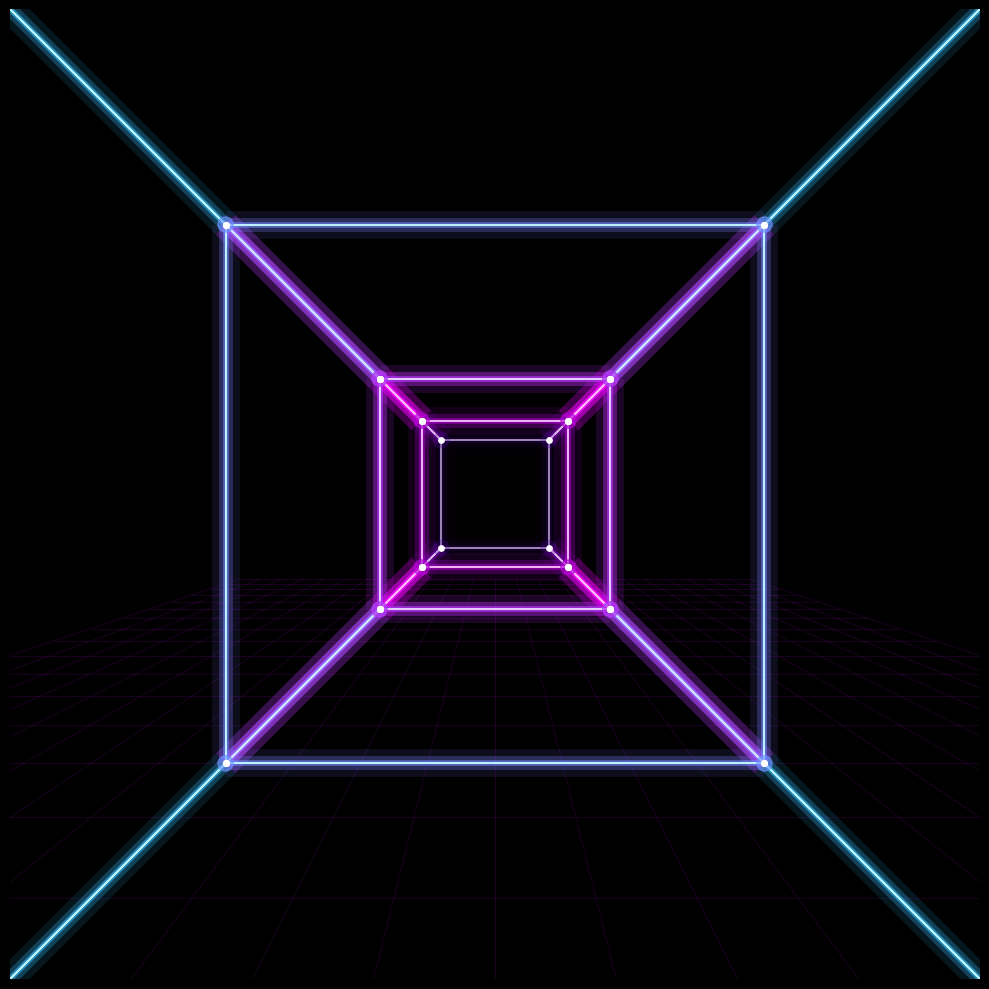

Write the Python code that produced this figure.
import numpy as np
import matplotlib.pyplot as plt  
import matplotlib.animation as animation 
from matplotlib.collections import LineCollection 
import itertools
from typing import List, Tuple
# Fondo oscuro absoluto para contraste de neones
plt.style.use('dark_background')

from typing import Any, List, Tuple
# Generar 64 vértices del hexeracto (hipercubo 6D)
raw_vertices = [v for v in itertools.product([-1, 1], repeat=6)]
vertices = np.array(raw_vertices, dtype=float)

# Encontrar aristas
edges_list = []
for (i, v_i), (j, v_j) in itertools.combinations(enumerate(raw_vertices), 2):
    # Contamos cuántas coordenadas difieren; si es solo 1, es una arista
    if sum(1 for a, b in zip(v_i, v_j) if a != b) == 1:  
        edges_list.append((i, j))
edges = np.array(edges_list)

def rotation_matrix(dim, plane, angle):
    """ Genera matriz de rotación N-dimensional pura """
    R = np.eye(dim)
    i, j = plane
    c, s = np.cos(angle), np.sin(angle)
    R[i, i] = c; R[i, j] = -s
    R[j, i] = s; R[j, j] = c
    return R

def project_vertices(v_rotated, focal_length=3.5):
    """ Proyección prospectiva vectorizada de N-D a 2D """
    proj = v_rotated.copy()
    dim = proj.shape[1]
    while dim > 2:
        depth = proj[:, dim - 1]
        w = focal_length / np.maximum(1e-5, focal_length + depth)
        proj = proj[:, :dim-1] * w[:, np.newaxis]
        dim -= 1
    return proj

fig, ax = plt.subplots(figsize=(10, 10), facecolor='black')
fig.subplots_adjust(left=0, right=1, bottom=0, top=1)
ax.set_facecolor('black')
ax.axis('off')

# Límite de la cámara
lim = 4.2
ax.set_xlim(-lim, lim)
ax.set_ylim(-lim, lim)

# --- Colecciones para el efecto Neon Bloom / Glow ---
# Líneas del objeto principal (varias capas para simular bloom real)
glow3_col = LineCollection([], linewidths=20, alpha=0.03, zorder=5)
glow2_col = LineCollection([], linewidths=10, alpha=0.08, zorder=6)
glow1_col = LineCollection([], linewidths=4, alpha=0.2, zorder=7)
core_col = LineCollection([], linewidths=1.2, alpha=0.9, zorder=8)

ax.add_collection(glow3_col)
ax.add_collection(glow2_col)
ax.add_collection(glow1_col)
ax.add_collection(core_col)

# Vértices (Halo y Núcleo)
scatter_glow = ax.scatter([], [], s=120, alpha=0.2, zorder=9)
scatter_core = ax.scatter([], [], s=15, c='white', zorder=10)

def project_3d_to_2d(pts, focal_length=3.5):
    pts = np.array(pts)
    depth = pts[..., 2]
    w = focal_length / np.maximum(1e-5, focal_length + depth)
    p2d = pts[..., :2] * w[..., np.newaxis]
    return p2d

# Suelo (Grid) tipo Tron/Synthwave
floor_lines: List[List[Tuple[float, float, float]]] = []
for x in np.linspace(-6, 6, 25):
    floor_lines.append([(float(x), -2.0, -6.0), (float(x), -2.0, 6.0)])
for z in np.linspace(-6, 6, 25):
    floor_lines.append([(-6.0, -2.0, float(z)), (6.0, -2.0, float(z))])

floor_lines_2d = [project_3d_to_2d(l) for l in floor_lines]
# Gradiente al suelo, para que el horizonte se difumine
floor_colors = np.zeros((len(floor_lines_2d), 4))
floor_colors[:, 0] = 0.8 # Violeta oscuro
floor_colors[:, 1] = 0.0
floor_colors[:, 2] = 1.0
floor_colors[:, 3] = 0.15 # Semitransparente

floor_col = LineCollection(floor_lines_2d, colors=floor_colors, linewidths=0.6, zorder=0)
ax.add_collection(floor_col)

def get_neon_colors(depths):
    """ Gradiente de color vectorizado: Cyan -> Pink -> Deep Purple basado en profundidad """
    d_min = depths.min()
    d_max = depths.max()
    t = (depths - d_min) / (d_max - d_min) if d_max > d_min else np.full_like(depths, 0.5)
    
    colors = np.zeros((len(t), 4))
    
    mask = t > 0.5
    # Distantes (t > 0.5): Rosa a Púrpura
    u_high = (t[mask] - 0.5) * 2.0
    colors[mask, 0] = 1.0 - 0.7 * u_high # R
    colors[mask, 1] = 0.0                # G
    colors[mask, 2] = 1.0 - 0.4 * u_high # B
    
    # Cercanos (t <= 0.5): Cyan a Rosa
    not_mask = ~mask
    u_low = t[not_mask] * 2.0
    colors[not_mask, 0] = u_low          # R
    colors[not_mask, 1] = 1.0 - u_low    # G
    colors[not_mask, 2] = 1.0            # B
    
    # Efecto de difuminado en profundidad superior 
    colors[:, 3] = 1.0 - 0.6 * t 
    return colors

def update(frame):
    # Rotaciones multiparamétricas suaves en varias dimensiones a la vez
    angles = [
        frame * 0.015,  # Planto X-Y
        frame * 0.022,  # Plano Y-Z
        frame * 0.011,  # 3era a 4ta dimension
        frame * 0.018,  # 4ta a 5ta
        frame * 0.009,  # 5ta a 6ta
        frame * 0.025   # Rotación cruzada extrema
    ]
    
    # Matriz de rotación combinada 6D
    R_total = np.eye(6)
    R_total = R_total @ rotation_matrix(6, (0, 1), angles[0])
    R_total = R_total @ rotation_matrix(6, (1, 2), angles[1])
    R_total = R_total @ rotation_matrix(6, (2, 3), angles[2])
    R_total = R_total @ rotation_matrix(6, (3, 4), angles[3])
    R_total = R_total @ rotation_matrix(6, (4, 5), angles[4])
    R_total = R_total @ rotation_matrix(6, (0, 5), angles[5])
    
    # Rotación principal
    v_rot = np.dot(vertices, R_total.T)
    
    # Calcular promedios desde dimensiones 4D, 5D, 6D para colorear profundidad
    vertex_depths = np.mean(v_rot[:, 3:], axis=1)
    
    # ---- Proyección Principal ----
    p2d = project_vertices(v_rot, focal_length=3.5)
    
    # Segmentos de línea central
    segs = np.zeros((len(edges), 2, 2))
    segs[:, 0, :] = p2d[edges[:, 0]]
    segs[:, 1, :] = p2d[edges[:, 1]]
    
    # Colores interpolando valores de los vértices conectados
    edge_depths = (vertex_depths[edges[:, 0]] + vertex_depths[edges[:, 1]]) / 2.0
    edge_colors = get_neon_colors(edge_depths)
    
    # Núcleo más brillante
    core_colors = edge_colors.copy()
    core_colors[:, :3] = core_colors[:, :3] * 0.3 + 0.7 
    core_colors[:, 3] = np.clip(core_colors[:, 3] * 1.5, 0, 1) # Aumentar Alpha
    
    # Aplicar a las capas de "glow" (Bloom emulado)
    glow3_col.set_segments(segs)
    glow3_col.set_edgecolors(edge_colors)
    
    glow2_col.set_segments(segs)
    glow2_col.set_edgecolors(edge_colors)
    
    glow1_col.set_segments(segs)
    glow1_col.set_edgecolors(edge_colors)
    
    core_col.set_segments(segs)
    core_col.set_edgecolors(core_colors)
    
    # Vértices (Puntos de anclaje)
    v_colors = get_neon_colors(vertex_depths)
    scatter_glow.set_offsets(p2d)
    scatter_glow.set_color(v_colors)
    scatter_core.set_offsets(p2d)
    
    return (glow3_col, glow2_col, glow1_col, core_col, 
            scatter_glow, scatter_core)

# Renderizado asíncrono y multi-hilo no es trivial en matplotlib, pero:
# Reducimos interval a 16ms (aprox 60 FPS) ya que el i7 12700 tritura este código vectorizado.
ani = animation.FuncAnimation(fig, update, frames=1000, interval=16, blit=True)

plt.tight_layout()
plt.show()
